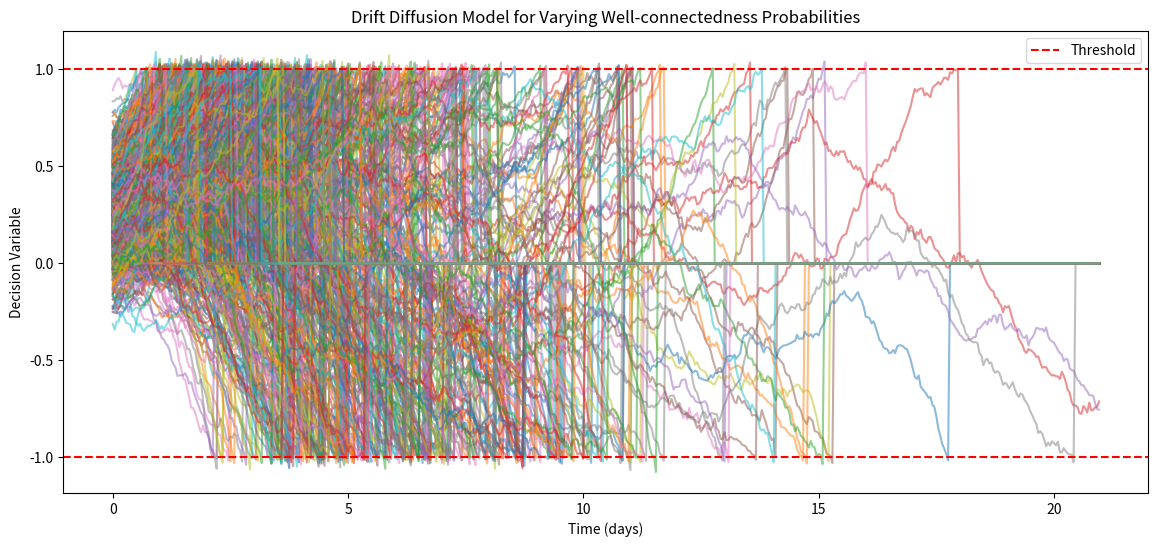

Python code for this plot:
# This is Version 2 of Course Stay/Drop Drift-Changing Drift Diffusion Model

# Updates:
# well-connectedness is changed from a categorical variable to continuous variable  
# bias as a continuous variable is introduced

import numpy as np
import matplotlib.pyplot as plt
import statistics

# Function to simulate the modified drift-diffusion model
def simulate_ddm(T, dt, mu, sigma, event_probability, threshold):
    time_steps = int(T / dt)
    X = np.zeros(time_steps)
    decision_time = None
    
    # Introduce bias
    X[0] = np.random.normal(0, 0.20) + 0.25

    # Random event based on well-connectedness probability C
    for t in range(1, time_steps):
        if np.random.rand() < event_probability:  # Random event based on C
            if np.random.rand() < 0.80: # 80% chance of helpful
                mu += np.random.normal(0, 0.1)  # Change in mu
            else: # 20% chance of not helpful
                mu -= np.random.normal(0, 0.1)  # Change in mu
    
        # Drift term
        drift = mu

        # Noise term
        noise = sigma * np.sqrt(dt) * np.random.normal()

        # Update the decision variable
        X[t] = X[t-1] + drift * dt + noise

        # Check if the decision threshold is reached
        if abs(X[t]) >= threshold:
            decision_time = t * dt
            break

    if decision_time is None:
        decision_time = 21  # Set to 21 if decision_time is None

    return X, decision_time

# Simulation parameters
T = 21  # Total time in days
dt = 1/24  # Time step in a day (hours)
mu = 0.2  # Base drift rate
sigma = 0.1  # Noise level
threshold = 1.0  # Initial decision threshold
trials = 1000  # Number of trials for each probability

# Initialize plots
fig, ax = plt.subplots(figsize=(14, 6))
ax.set_title('Drift Diffusion Model for Varying Well-connectedness Probabilities')

decision_times = []

# Run trials with varying well-connectedness probabilities
for i in range(trials):
    probability = np.random.normal(0.25,0.05)
    X, decision_time = simulate_ddm(T, dt, mu, sigma, probability, threshold)
    decision_times.append(decision_time)
    ax.plot(np.arange(0, T, dt)[:len(X)], X, alpha=0.5)


# Calculate and display results
avg_decision_time = np.mean(decision_times)
med_decision_time = statistics.median(decision_times)
percentage_over_7_days_below_14_days = len([t for t in decision_times if 7 < t <= 14]) / trials * 100
percentage_over_14_days = len([t for t in decision_times if t > 14]) / trials * 100

print(f"Mean Decision Time: {avg_decision_time:.2f} days")
print(f"Median Decision Time: {med_decision_time:.2f} days")
print(f"Percentage of trials taking longer than 7 days but below 14 days: {percentage_over_7_days_below_14_days:.2f}%")
print(f"Percentage of trials taking longer than 14 days: {percentage_over_14_days:.2f}%")


# Add labels, legend, and threshold lines
ax.set_xlabel('Time (days)')
ax.set_ylabel('Decision Variable')
ax.axhline(y= threshold, color='r', linestyle='--', label='Threshold')
ax.axhline(y=-threshold, color='r', linestyle='--')
ax.legend()

# Show the figure
plt.show()


